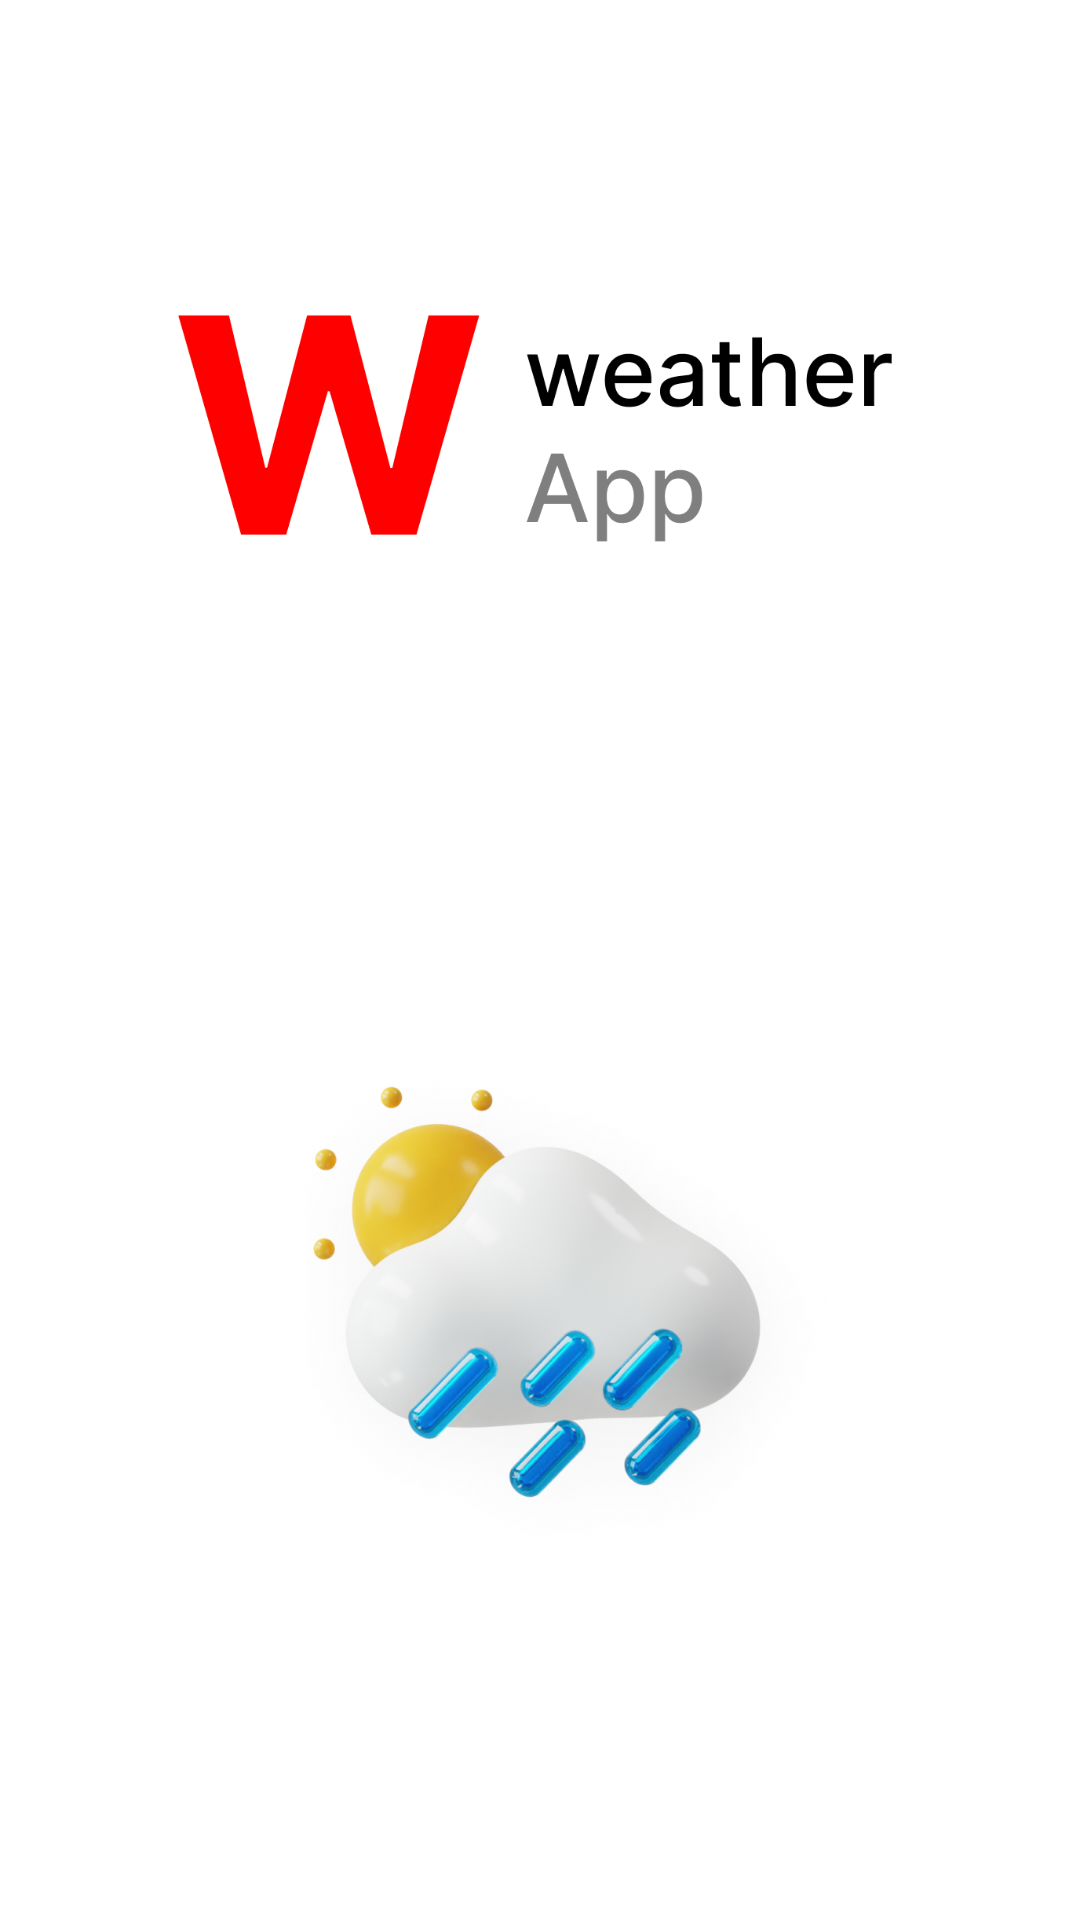

Here is an Android app screen rendered from its layout file. Give the layout XML and the strings, colors and styles it references.
<!-- AndroidManifest.xml: application theme Theme.WeatherAppUI -->
<!-- res/layout/fragment_splash.xml -->
<RelativeLayout xmlns:android="http://schemas.android.com/apk/res/android"
    android:layout_width="match_parent"
    android:layout_height="match_parent"
    android:background="@color/white">

    <ImageView
        android:id="@+id/splash_image"
        android:layout_width="wrap_content"
        android:layout_height="wrap_content"
        android:src="@drawable/group"
        android:layout_centerInParent="true" />
</RelativeLayout>
<!-- resources referenced by this layout -->
<resources>
  <color name="white">#FFFFFFFF</color>
  <!-- drawable group: png bitmap (drawable, 399508 bytes) -->
  <style name="Theme.WeatherAppUI" parent="Theme.MaterialComponents.DayNight.DarkActionBar">
          
          <item name="colorPrimary">@color/purple_500</item>
          <item name="colorPrimaryVariant">@color/purple_700</item>
          <item name="colorOnPrimary">@color/white</item>
          
          <item name="colorSecondary">@color/teal_200</item>
          <item name="colorSecondaryVariant">@color/teal_700</item>
          <item name="colorOnSecondary">@color/black</item>
          
          <item name="android:statusBarColor">?attr/colorPrimaryVariant</item>
          
      </style>
  <color name="purple_500">#FF6200EE</color>
  <color name="purple_700">#FF3700B3</color>
  <color name="teal_200">#FF03DAC5</color>
  <color name="teal_700">#FF018786</color>
  <color name="black">#FF000000</color>
</resources>
